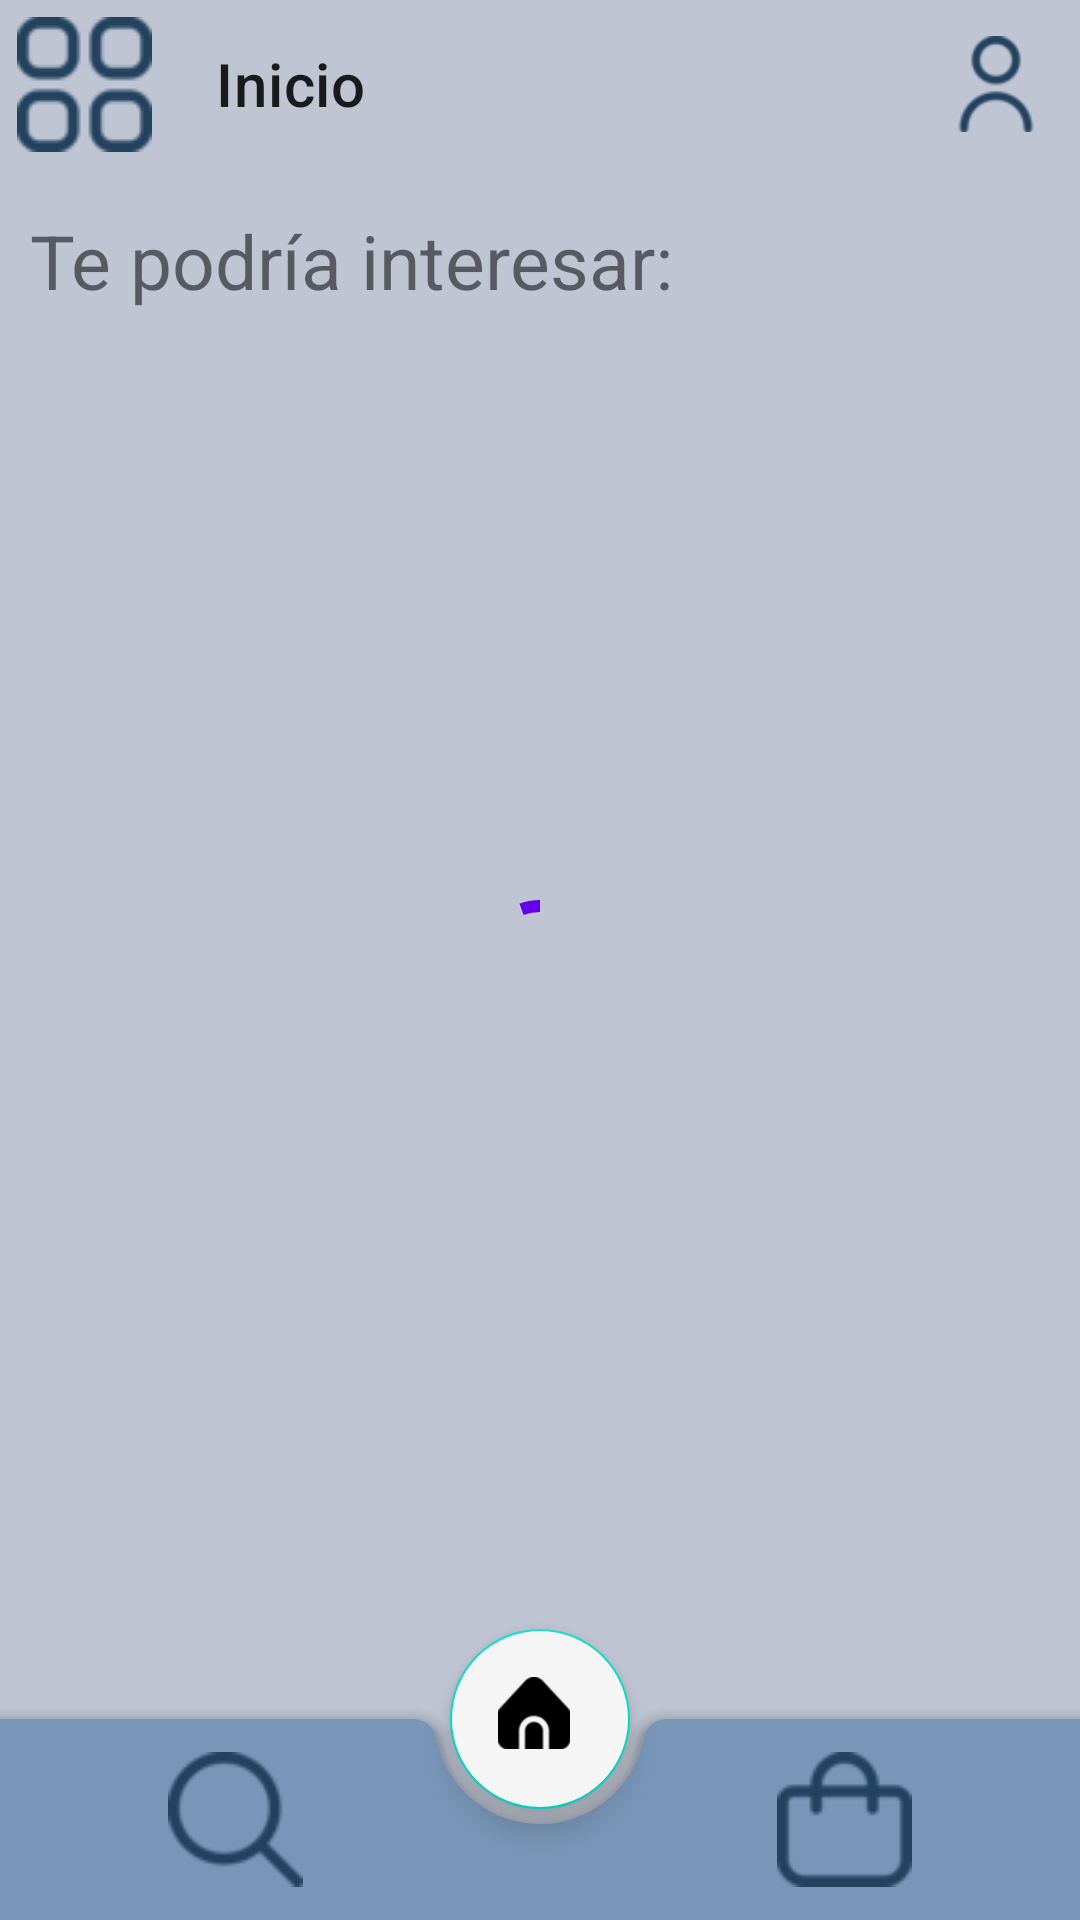

Here is an Android app screen rendered from its layout file. Give the layout XML and the strings, colors and styles it references.
<!-- AndroidManifest.xml: application theme Theme.ScanFindApp -->
<!-- res/layout/activity_inicio.xml -->
<?xml version="1.0" encoding="utf-8"?>
<RelativeLayout xmlns:android="http://schemas.android.com/apk/res/android"
    xmlns:app="http://schemas.android.com/apk/res-auto"
    xmlns:tools="http://schemas.android.com/tools"
    android:layout_width="match_parent"
    android:layout_height="match_parent"
    tools:context=".MainActivity"
    android:background="#BFC5D3">
    <TextView
        android:id="@+id/txtvwInteresar"
        android:layout_width="wrap_content"
        android:layout_height="wrap_content"
        android:layout_marginLeft="10dp"
        android:layout_marginTop="70dp"
        android:text="Te podría interesar:"
        android:textSize="25sp" />

    <com.google.android.material.progressindicator.CircularProgressIndicator
        android:id="@+id/progress_circular"
        android:layout_width="wrap_content"
        android:layout_height="wrap_content"
        android:layout_centerInParent="true"
        android:indeterminate="true"/>

    <androidx.recyclerview.widget.RecyclerView
        android:id="@+id/myrecyclerview"
        android:layout_width="wrap_content"
        android:layout_height="680dp"
        android:layout_marginLeft="15dp"
        android:layout_marginTop="110dp"
        >
    </androidx.recyclerview.widget.RecyclerView>

    <androidx.coordinatorlayout.widget.CoordinatorLayout
        android:layout_width="match_parent"
        android:layout_height="match_parent">
        <com.google.android.material.bottomappbar.BottomAppBar
            style="@style/Widget.MaterialComponents.BottomAppBar"
            android:id="@+id/bottombar"
            android:layout_width="match_parent"
            android:layout_height="wrap_content"
            android:layout_gravity="bottom"
            app:backgroundTint="#7996B8"
            app:contentInsetLeft="0dp"
            app:contentInsetStart="0dp">
            <androidx.constraintlayout.widget.ConstraintLayout
                android:layout_width="match_parent"
                android:layout_height="wrap_content">
                <ImageButton
                    android:id="@+id/first_menu_item"
                    android:contentDescription="@string/btn_scan"
                    android:layout_width="0dp"
                    android:layout_height="wrap_content"
                    android:layout_marginStart="44dp"
                    android:layout_marginTop="1dp"
                    android:layout_marginBottom="1dp"
                    android:src="@drawable/ic_scan_outlined"
                    app:backgroundTint="#7996B8"
                    app:layout_constraintBottom_toBottomOf="parent"
                    app:layout_constraintHorizontal_chainStyle="packed"
                    app:layout_constraintStart_toStartOf="parent"
                    app:layout_constraintTop_toTopOf="parent"
                    app:layout_constraintVertical_bias="0.0" />

                <View
                    android:id="@+id/placeholder"
                    android:layout_width="0dp"
                    android:layout_height="0dp"
                    android:visibility="invisible"
                    app:layout_constraintBottom_toBottomOf="@+id/first_menu_item"
                    app:layout_constraintEnd_toStartOf="@+id/first_menu_item"
                    app:layout_constraintHorizontal_chainStyle="packed"
                    app:layout_constraintStart_toEndOf="@+id/first_menu_item"
                    app:layout_constraintTop_toTopOf="@+id/first_menu_item" />

                <ImageButton
                    android:id="@+id/fourth_menu_item"
                    android:contentDescription="@string/btn_store"
                    android:layout_width="0dp"
                    android:layout_height="wrap_content"
                    android:layout_marginEnd="44dp"
                    app:backgroundTint="#7996B8"
                    android:src="@drawable/ic_store_outlined"
                    app:layout_constraintBottom_toBottomOf="@+id/first_menu_item"
                    app:layout_constraintEnd_toEndOf="parent"
                    app:layout_constraintHorizontal_chainStyle="packed"
                    app:layout_constraintTop_toTopOf="@+id/first_menu_item"
                    app:layout_constraintVertical_bias="0.0" />
            </androidx.constraintlayout.widget.ConstraintLayout>
        </com.google.android.material.bottomappbar.BottomAppBar>

        <com.google.android.material.floatingactionbutton.FloatingActionButton
            android:id="@+id/btnHome"
            android:layout_width="60dp"
            android:layout_height="60dp"
            android:backgroundTint="#F5F5F5"
            android:contentDescription="@string/btn_home"
            android:src="@drawable/ic_home_filled"
            app:layout_anchor="@id/bottombar" />

        <androidx.appcompat.widget.Toolbar
            android:id="@+id/main_toolbar"
            android:layout_width="match_parent"
            android:layout_height="wrap_content"
            android:background="#BFC5D3"
            android:minHeight="?attr/actionBarSize"
            android:theme="?attr/actionBarTheme"
            app:menu="@menu/main_menu"
            app:navigationIcon="@drawable/ic_menu_outlined"
            app:title="@string/app_inicio"/>
    </androidx.coordinatorlayout.widget.CoordinatorLayout>



</RelativeLayout>
<!-- resources referenced by this layout -->
<resources>
  <!-- drawable ic_home_filled: png bitmap (drawable, 3988 bytes) -->
  <!-- drawable ic_menu_outlined: png bitmap (drawable, 5420 bytes) -->
  <!-- drawable ic_scan_outlined: png bitmap (drawable, 4339 bytes) -->
  <!-- drawable ic_store_outlined: png bitmap (drawable, 3197 bytes) -->
  <string name="app_inicio">Inicio</string>
  <string name="btn_home">Inicio</string>
  <string name="btn_scan">Scan</string>
  <string name="btn_store">Artículos</string>
  <style name="Theme.ScanFindApp" parent="Theme.MaterialComponents.Light.NoActionBar">
          
          <item name="colorPrimary">@color/purple_500</item>
          <item name="colorPrimaryVariant">@color/purple_700</item>
          <item name="colorOnPrimary">@color/white</item>
          
          <item name="colorSecondary">@color/teal_200</item>
          <item name="colorSecondaryVariant">@color/teal_700</item>
          <item name="colorOnSecondary">@color/black</item>
          
          <item name="android:statusBarColor" tools:targetApi="l">?attr/colorPrimaryVariant</item>
          
      </style>
  <!-- not gathered from this repository: default colours our renderer supplied (Android Studio template values) -->
  <color name="purple_500">#FF6200EE</color>
  <color name="purple_700">#FF3700B3</color>
  <color name="teal_200">#FF03DAC5</color>
  <color name="teal_700">#FF018786</color>
  <color name="black">#FF000000</color>
  <color name="white">#FFFFFFFF</color>
</resources>
